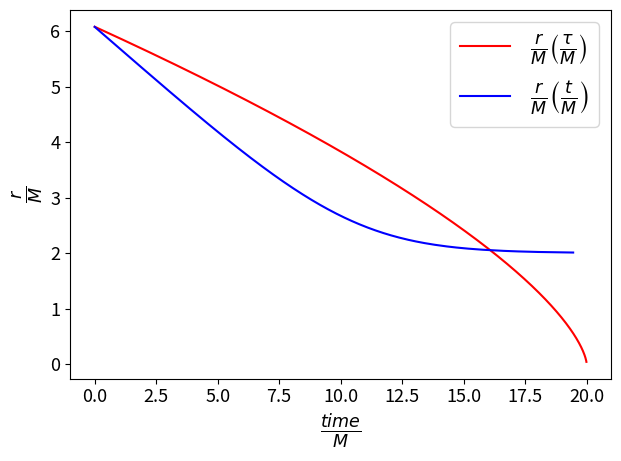

Python code for this plot:
# ::setlocal makeprg=cd\ script\ &&\ python\ plots.py
import matplotlib.pyplot as plt
import numpy as np

SMALL_SIZE = 13
MEDIUM_SIZE = 18
BIGGER_SIZE = 18

plt.rc('font', size=SMALL_SIZE)          # controls default text sizes
plt.rc('axes', titlesize=BIGGER_SIZE)     # fontsize of the axes title
plt.rc('axes', labelsize=MEDIUM_SIZE)    # fontsize of the x and y labels
plt.rc('xtick', labelsize=SMALL_SIZE)    # fontsize of the tick labels
plt.rc('ytick', labelsize=SMALL_SIZE)    # fontsize of the tick labels
plt.rc('legend', fontsize=MEDIUM_SIZE)    # legend fontsize


def plot_Vs(l_per_M, save=['yes','no']):

    r_per_M = np.arange(2,40,0.1)
    Veff = l_per_M**2 * r_per_M**-2 / 2 - r_per_M**-1 - l_per_M**2 * r_per_M**-3
    VNewt = l_per_M**2 * r_per_M**-2 / 2 - r_per_M**-1
    plt.figure()
    plt.plot(r_per_M, Veff, 'r-', label=r'$V_{eff} \, \left( \frac{r}{M} \right)$')
    plt.plot(r_per_M, VNewt, 'b--', label=r'$V_\text{Newt} \, \left( \frac{r}{M} \right)$')
    plt.ylim([-0.04, 0.04])
    plt.xlabel(r'$\frac{r}{M}$')
    plt.ylabel(r'$V$')
    plt.legend()
    plt.tight_layout()
    if save == 'yes': plt.savefig('../latex/Figures/Veff.eps', format='eps')
    plt.show()


def plot_some_Veff(save=['yes','no']):

    lines = ['--', '-', ':', '-.']; kk = 0
    lines = ['-','-','-','-']
    l_per_M = np.array([8,  4.3, np.sqrt(12), 1])
    r_per_M = np.arange(2,50,0.1)
    plt.figure()

    for x in l_per_M:
        Veff = x**2 * r_per_M**-2 / 2 - r_per_M**-1 - x**2 * r_per_M**-3
        plt.plot(r_per_M, Veff, linestyle=lines[kk],  label=r'$V_{eff}, ~~ \frac{l}{M} = $'+str(x)[:4])
        kk += 1
    plt.ylim([-0.2, 0.4])
    plt.xlabel(r'$\frac{r}{M}$')
    plt.ylabel(r'$V$')
    plt.legend(loc='upper right')
    plt.tight_layout()
    if save == 'yes': plt.savefig('../latex/Figures/Veff_tanti.eps', format='eps')
    plt.show()


def plot_radial_infall(save=['yes','no']):

    # It's not just about plotting them, we also need to choose tau* and t* so
    # that the slopes appears together in the graph.
    # Also we have t(r) and not r(t)...
    # Get the start tau from r(tau)
    start_tau = 20
    tau = np.arange(0,start_tau,0.01)
    r_tau = (3/4)**(2/3) * (start_tau - tau)**(2/3)

    # Eval t(r), shift it so that it starts at t=0, plot (t(r), r)
    r = np.arange(2,r_tau[0],0.01)
    log_arg = (np.sqrt(r/2) + 1)/abs(np.sqrt(r/2) - 1)
    t = 2*( (-2/3) * (r/2)**(3/2) - 2*np.sqrt(r/2) + np.log(log_arg) )
    t = t - t[-1]

    # It wont' make any sense anyway because the functions where found from
    # r=infinity ad we are plotting a fall from a finite r.

    plt.figure()
    plt.plot(tau, r_tau, 'r-', label=r'$\frac{r}{M} \left( \frac{\tau}{M} \right)$')
    plt.plot(t, r, 'b-', label=r'$\frac{r}{M} \left( \frac{t}{M} \right)$')
    plt.xlabel(r'$\frac{time}{M}$')
    plt.ylabel(r'$\frac{r}{M}$')
    plt.legend()
    plt.tight_layout()
    if save == 'yes': plt.savefig('../latex/Figures/Veff.eps', format='eps')
    plt.show()

''' Veff vs Newtonian V '''
# plot_Vs(4, 'yes')
# plot_some_Veff('yes')

''' r(tau) vs r(t) '''
plot_radial_infall('no')
